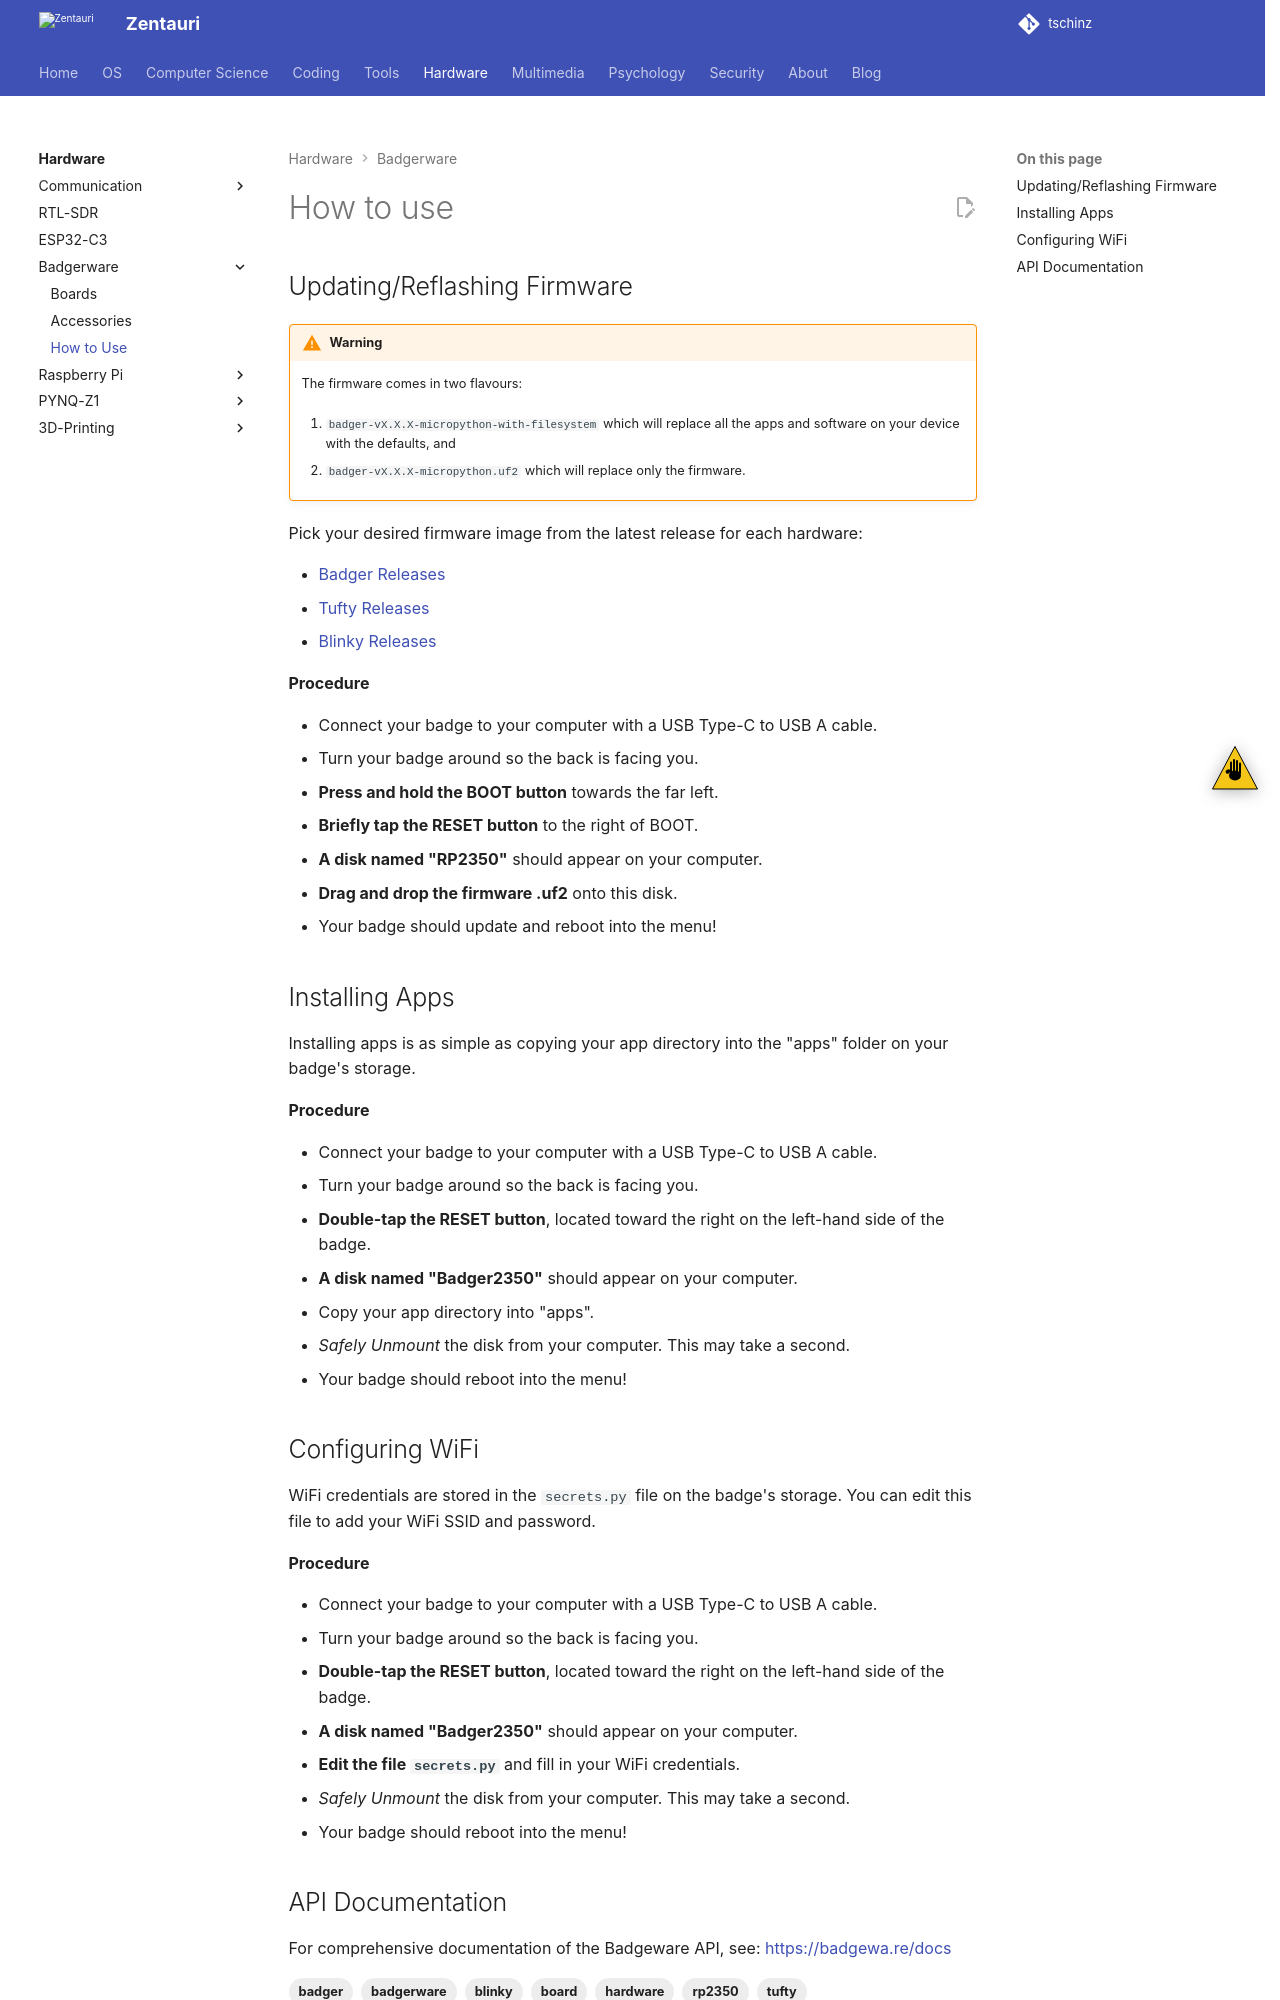

repository: tschinz/tschinz.github.io · page: hw/badgerware/how-to-use.html · generator: sphinx

---
tags:
  - hardware
  - board
  - badgerware
  - tufty
  - blinky
  - badger
  - rp2350
---

# How to use

## Updating/Reflashing Firmware

!!! warning Firmware
    The firmware comes in two flavours:

    1. `badger-vX.X.X-micropython-with-filesystem` which will replace all the apps and software on your device with the defaults, and

    2. `badger-vX.X.X-micropython.uf2` which will replace only the firmware.

Pick your desired firmware image from the latest release for each hardware:

- [Badger Releases](https://github.com/pimoroni/badger2350/releases/latest)
- [Tufty Releases](https://github.com/pimoroni/tufty2350/releases/latest)
- [Blinky Releases](https://github.com/pimoroni/blinky2350/releases/latest)

**Procedure**

- Connect your badge to your computer with a USB Type-C to USB A cable.
- Turn your badge around so the back is facing you.
- **Press and hold the BOOT button** towards the far left.
- **Briefly tap the RESET button** to the right of BOOT.
- **A disk named "RP2350"** should appear on your computer.
- **Drag and drop the firmware .uf2** onto this disk.
- Your badge should update and reboot into the menu!

## Installing Apps

Installing apps is as simple as copying your app directory into the "apps" folder on your badge's storage.

**Procedure**

- Connect your badge to your computer with a USB Type-C to USB A cable.
- Turn your badge around so the back is facing you.
- **Double-tap the RESET button**, located toward the right on the left-hand side of the badge.
- **A disk named "Badger2350"** should appear on your computer.
- Copy your app directory into "apps".
- _Safely Unmount_ the disk from your computer. This may take a second.
- Your badge should reboot into the menu!

## Configuring WiFi

WiFi credentials are stored in the `secrets.py` file on the badge's storage. You can edit this file to add your WiFi SSID and password.

**Procedure**

- Connect your badge to your computer with a USB Type-C to USB A cable.
- Turn your badge around so the back is facing you.
- **Double-tap the RESET button**, located toward the right on the left-hand side of the badge.
- **A disk named "Badger2350"** should appear on your computer.
- **Edit the file `secrets.py`** and fill in your WiFi credentials.
- _Safely Unmount_ the disk from your computer. This may take a second.
- Your badge should reboot into the menu!
